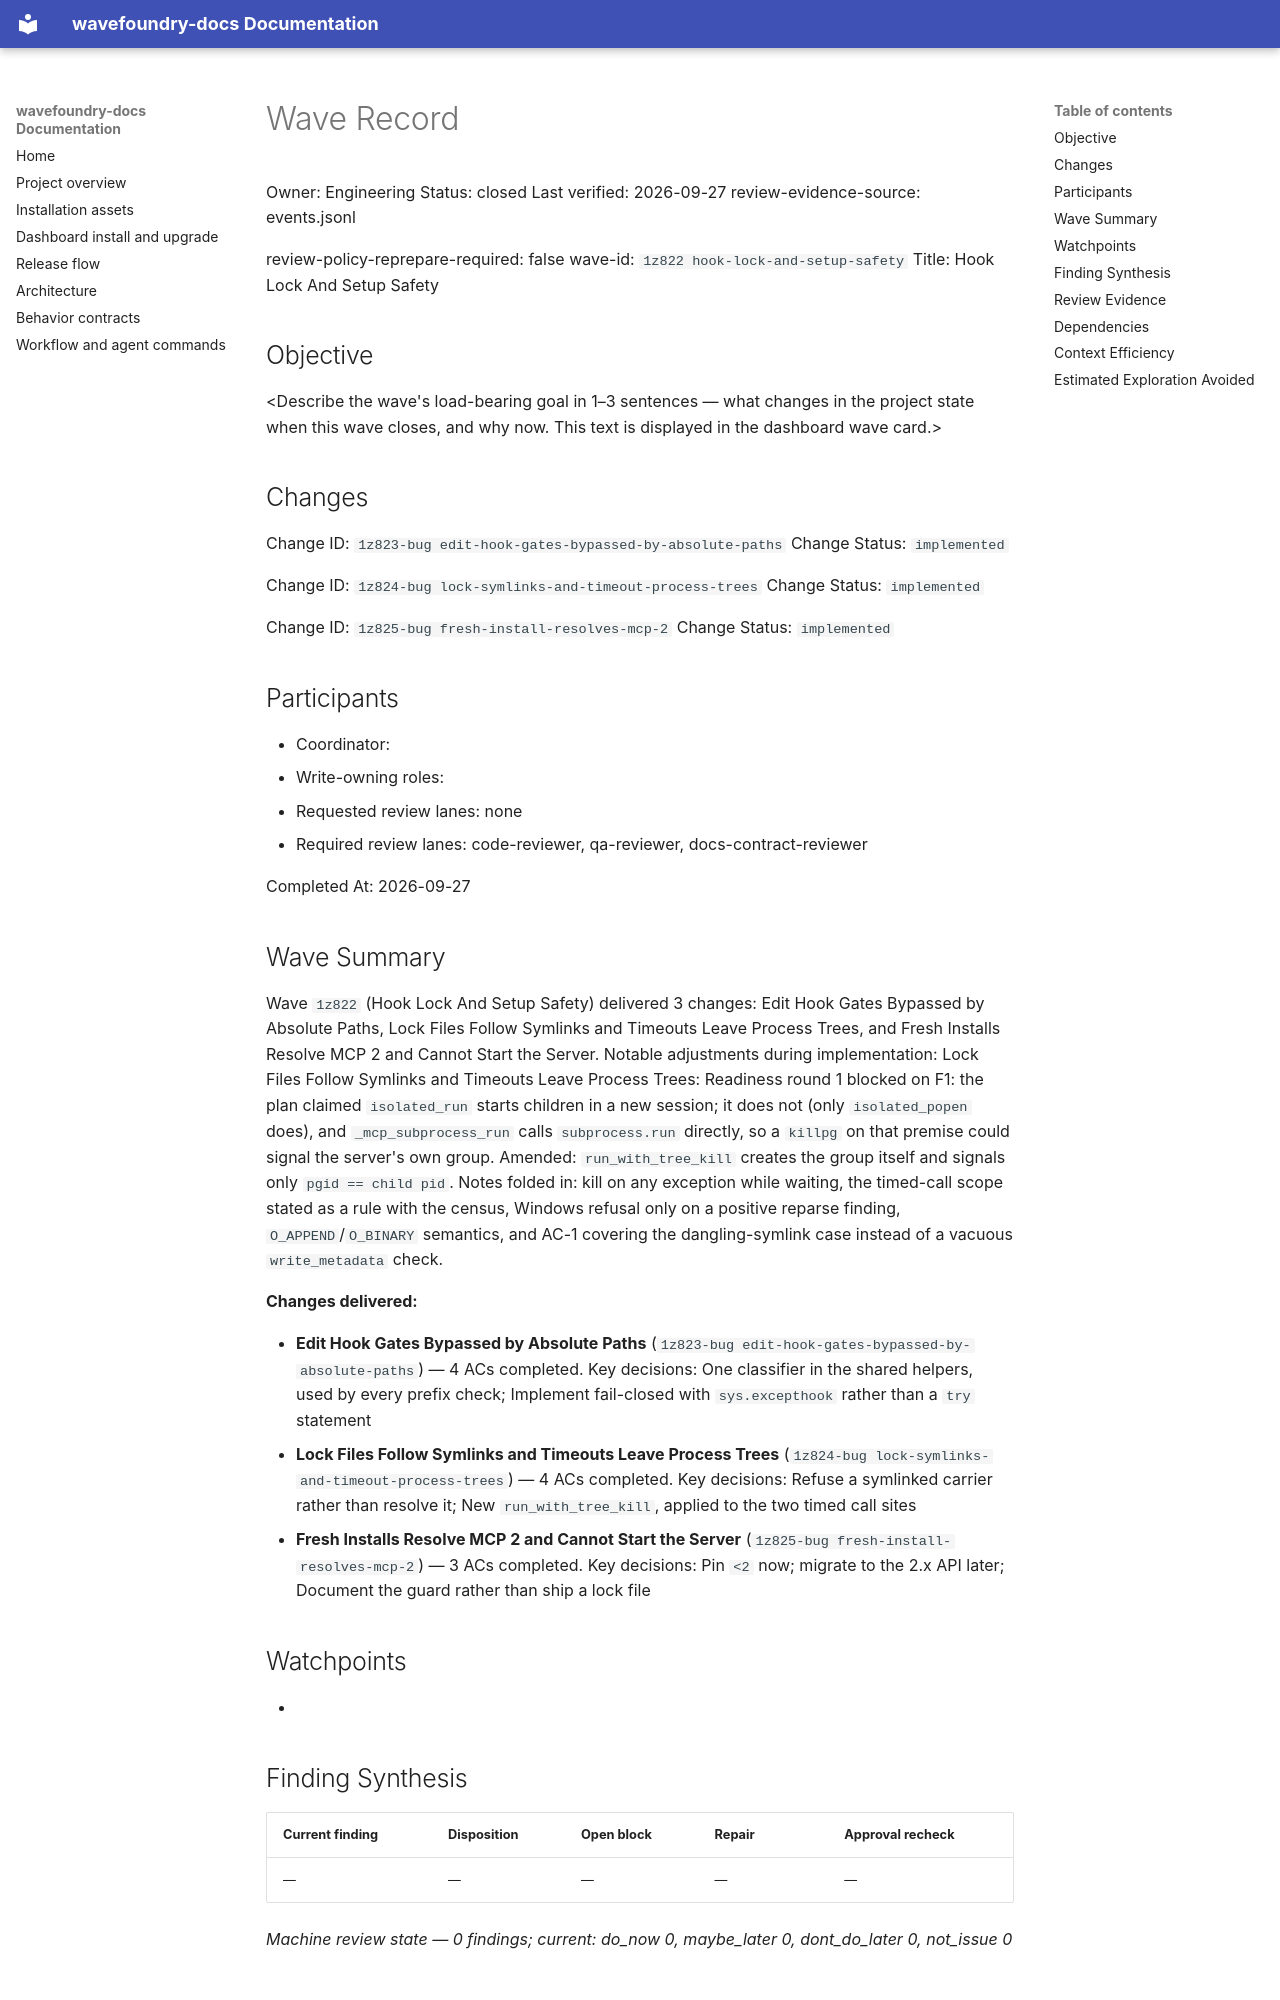

repository: coryhacking/wavefoundry · page: waves/1z822 hook-lock-and-setup-safety/wave/index.html · generator: mkdocs

# Wave Record

Owner: Engineering
Status: closed
Last verified: 2026-09-27
review-evidence-source: events.jsonl

review-policy-reprepare-required: false
wave-id: `1z822 hook-lock-and-setup-safety`
Title: Hook Lock And Setup Safety

## Objective

<Describe the wave's load-bearing goal in 1–3 sentences — what changes in the project state when this wave closes, and why now. This text is displayed in the dashboard wave card.>

## Changes

Change ID: `1z823-bug edit-hook-gates-bypassed-by-absolute-paths`
Change Status: `implemented`

Change ID: `1z824-bug lock-symlinks-and-timeout-process-trees`
Change Status: `implemented`

Change ID: `1z825-bug fresh-install-resolves-mcp-2`
Change Status: `implemented`

## Participants

- Coordinator: <wave coordinator>
- Write-owning roles: <roles selected during Prepare wave>
- Requested review lanes: none
- Required review lanes: code-reviewer, qa-reviewer, docs-contract-reviewer

Completed At: 2026-09-27

## Wave Summary

Wave `1z822` (Hook Lock And Setup Safety) delivered 3 changes: Edit Hook Gates Bypassed by Absolute Paths, Lock Files Follow Symlinks and Timeouts Leave Process Trees, and Fresh Installs Resolve MCP 2 and Cannot Start the Server. Notable adjustments during implementation: Lock Files Follow Symlinks and Timeouts Leave Process Trees: Readiness round 1 blocked on F1: the plan claimed `isolated_run` starts children in a new session; it does not (only `isolated_popen` does), and `_mcp_subprocess_run` calls `subprocess.run` directly, so a `killpg` on that premise could signal the server's own group. Amended: `run_with_tree_kill` creates the group itself and signals only `pgid == child pid`. Notes folded in: kill on any exception while waiting, the timed-call scope stated as a rule with the census, Windows refusal only on a positive reparse finding, `O_APPEND`/`O_BINARY` semantics, and AC-1 covering the dangling-symlink case instead of a vacuous `write_metadata` check.

**Changes delivered:**

- **Edit Hook Gates Bypassed by Absolute Paths** (`1z823-bug edit-hook-gates-bypassed-by-absolute-paths`) — 4 ACs completed. Key decisions: One classifier in the shared helpers, used by every prefix check; Implement fail-closed with `sys.excepthook` rather than a `try` statement
- **Lock Files Follow Symlinks and Timeouts Leave Process Trees** (`1z824-bug lock-symlinks-and-timeout-process-trees`) — 4 ACs completed. Key decisions: Refuse a symlinked carrier rather than resolve it; New `run_with_tree_kill`, applied to the two timed call sites
- **Fresh Installs Resolve MCP 2 and Cannot Start the Server** (`1z825-bug fresh-install-resolves-mcp-2`) — 3 ACs completed. Key decisions: Pin `<2` now; migrate to the 2.x API later; Document the guard rather than ship a lock file
## Watchpoints

- <Add watchpoint, follow-up, or blocking notes here — coordination constraints, sequencing, or guard requirements.>

## Finding Synthesis

<!-- wave:finding-synthesis begin -->
| Current finding | Disposition | Open block | Repair | Approval recheck |
| --- | --- | --- | --- | --- |
| — | — | — | — | — |

*Machine review state — 0 findings; current: do_now 0, maybe_later 0, dont_do_later 0, not_issue 0*
<!-- wave:finding-synthesis end -->
